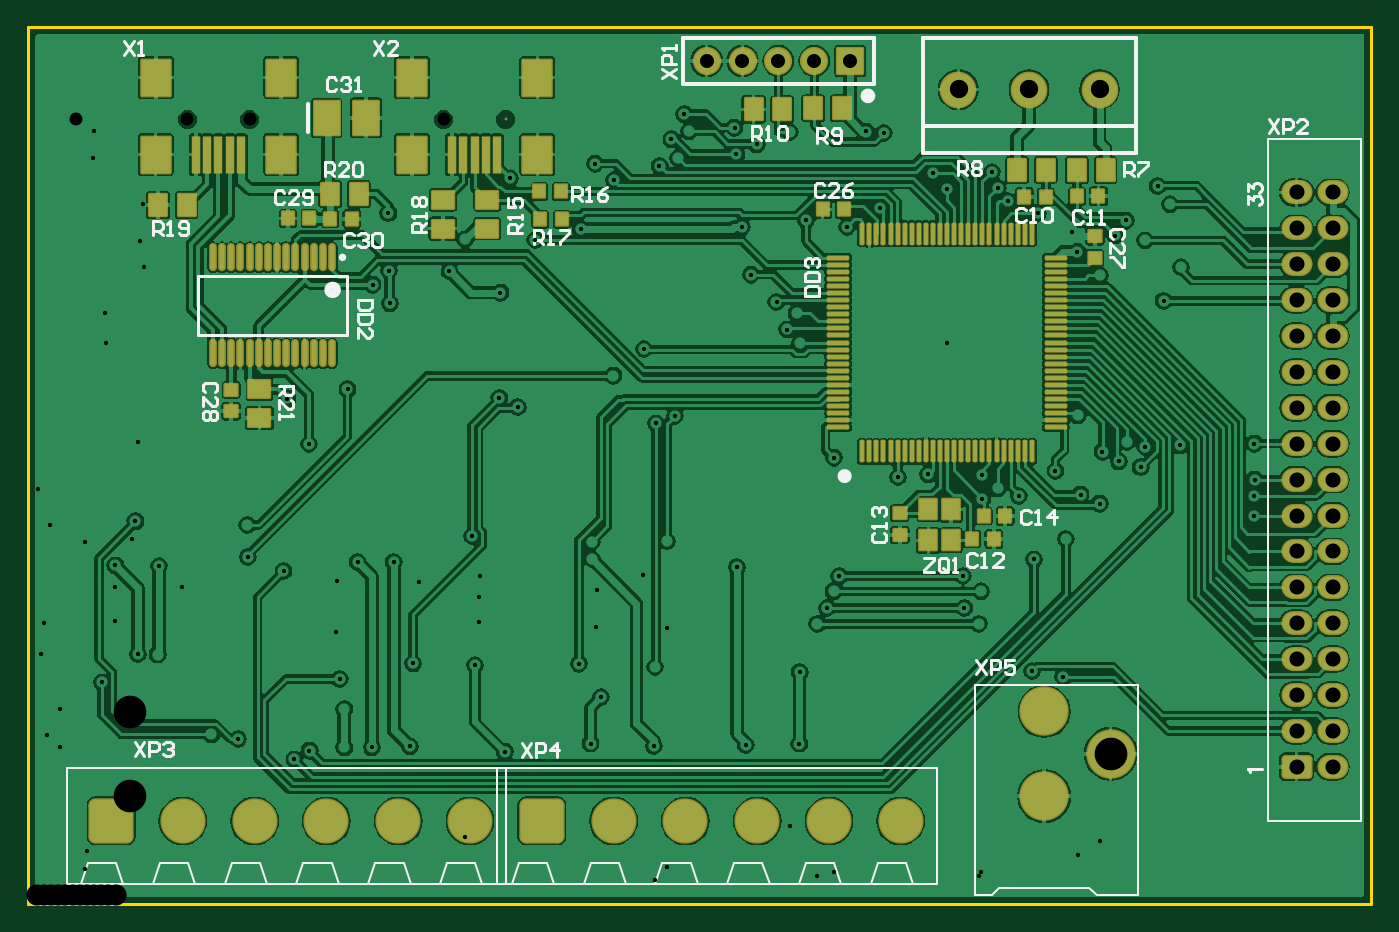
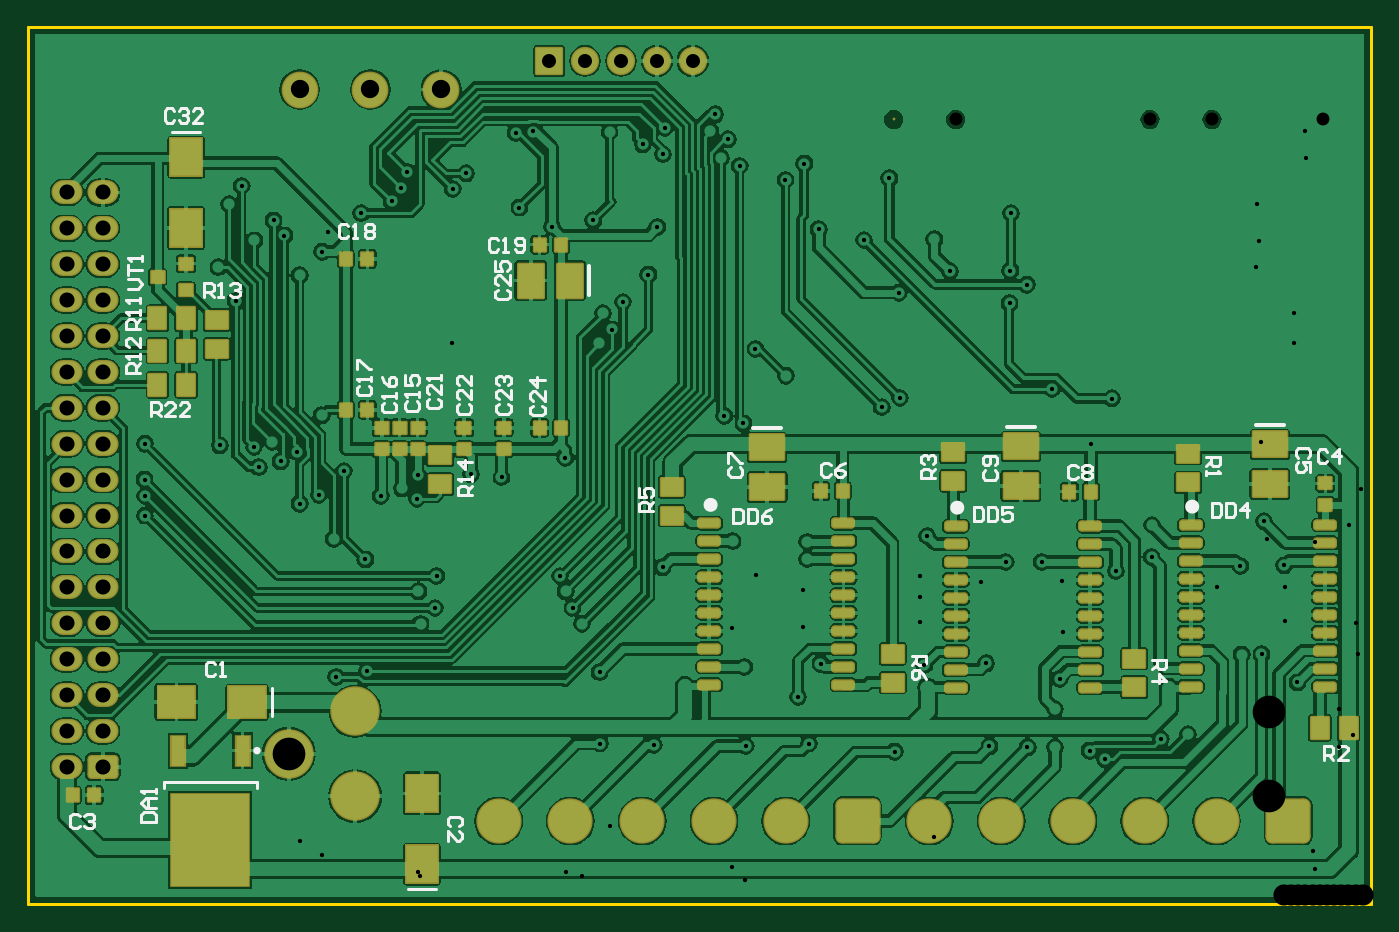
Circuit board: 9 layer files. Board 95.0 x 62.0 mm.
- outline: Board Cutout (Контур платы).GM1 (159 bytes)
- bottom_copper: Bottom Layer.GBL (135958 bytes)
- bottom_silk: Bottom Overlay.GBO (10542 bytes)
- bottom_mask: Bottom Solder Mask.GBS (8211 bytes)
- drill: Drills-NonPlated.TXT (125 bytes)
- drill: Drills-Plated.TXT (2386 bytes)
- top_copper: Top Layer.GTL (124658 bytes)
- top_silk: Top Overlay.GTO (12055 bytes)
- top_mask: Top Solder Mask.GTS (9701 bytes)

=== outline: Board Cutout (Контур платы).GM1 ===
G04 Layer_Color=16711935*
%FSLAX24Y24*%
%MOIN*%
G70*
G01*
G75*
%ADD44C,0.0079*%
D44*
X0Y0D02*
Y24409D01*
X37402D01*
Y0D02*
Y24409D01*
X0Y0D02*
X37402D01*
M02*

=== bottom_copper: Bottom Layer.GBL (135958 bytes, source omitted) ===
=== bottom_silk: Bottom Overlay.GBO (10542 bytes, source omitted) ===
=== bottom_mask: Bottom Solder Mask.GBS (8211 bytes, source withheld) ===
=== drill: Drills-NonPlated.TXT ===
M48
;Layer_Color=9474304
;FILE_FORMAT=2:3
INCH,LZ
;TYPE=NON_PLATED
T7F00S00C0.036
%
T07
X00443Y02185
X00616
X01157
X0133
M30

=== drill: Drills-Plated.TXT ===
M48
;Layer_Color=9474304
;FILE_FORMAT=2:3
INCH,LZ
;TYPE=PLATED
T1F00S00C0.012
T2F00S00C0.039
T3F00S00C0.042
T4F00S00C0.051
T5F00S00C0.059
T6F00S00C0.091
%
T01
X0051Y00471
X00585Y00459
X00741Y00402
X00783Y00426
X0088Y00435
X00957
X01063Y00438
X01327Y00423
X01566Y00446
X01595Y00576
X01742Y00439
X01998Y00442
X0088Y00542
X02148Y00446
X02149Y00645
X02198Y0078
X02224Y00824
X02243Y0087
X02259Y00912
X02244Y01242
X02422Y01188
X02507Y01196
X02656Y01195
X02657Y01128
X027Y01156
X02759Y01136
X02861Y01206
X02931Y01139
X02984Y01114
X02992Y01259
X03037Y01232
X0306Y01286
X03111Y01272
X03098Y01216
X03207Y01277
X03415Y01281
X03416Y01181
X03414Y01136
X03415Y01081
X0289Y01016
X02801Y00959
X02654Y0087
X02607Y00824
X02648Y0078
X02603Y00912
X02796Y00648
X02883Y00632
X02923Y0136
X02984Y0175
X02921Y01816
X02906Y01871
X03027Y01861
X03057Y01903
X0311Y01847
X0318Y01948
X03146Y01999
X0321Y01773
X03163Y01679
X02813Y01923
X02728Y01957
X02701Y01994
X02684Y02038
X02521Y02034
X02558Y01991
X02372Y01939
X02281Y01886
X02166Y01904
X0215Y01561
X02559Y01563
X02113Y01599
X0214Y01645
X02084Y01676
X02013Y01752
X01988Y01885
X01972Y02088
X02029Y02115
X01791Y02129
X0181Y02077
X01758Y02055
X01631Y02016
X01579Y02061
X01538Y01879
X01412Y01848
X01217Y0185
X01173Y01762
X01005Y01763
X00959Y01724
X01007Y01672
X01003Y01923
X01342Y02021
X01315Y01702
X01312Y01408
X01363Y01383
X0163Y0147
X01715Y01545
X01748Y01338
X01801Y01358
X01779Y0101
X01712Y00916
X01583Y00874
X0157Y0096
X0157Y01008
X01582Y00771
X01533Y00668
X01745Y0066
X01779Y00767
X01973Y00937
X01257Y00914
X01256Y00855
Y00784
X01244Y00664
X01072Y00669
X01087Y00897
X01018Y00952
X00917
X00861Y00899
X00858Y00757
X00867Y00626
X00711Y00926
X00611Y00966
X0061Y01055
X00781Y01281
X00721Y01407
X00889Y01433
X01236Y01024
X00428Y00882
X0043Y00781
X0036Y00694
X00305Y00695
X00241Y00788
Y00882
X00242Y00942
X00364Y00941
X00298Y01065
X00205Y00616
X0184Y02151
X01827Y02199
X01967Y02161
X02121Y0215
X02334Y02151
X02383Y02147
T02
X01889Y02347
X01989
X02089
X02189
X02289
T03
X03533Y00381
Y00481
X03633
Y00381
Y00581
X03533
Y00681
Y00781
Y00881
Y00981
Y01081
Y01181
Y01281
Y01381
Y01481
Y01581
Y01681
Y01781
Y01881
Y01981
X03633
Y01881
Y01781
Y01681
Y01581
Y01481
Y01381
Y01281
Y01181
Y01081
Y00981
Y00881
Y00781
Y00681
T04
X02591Y02268
X02787
X02984
T05
X0023Y0023
X0043
X0063
X0083
X0103
X0123
X0143Y0023
X0163
X0183
X0203
X0223
X0243
T06
X0283Y00299
Y00535
X03015Y00417
M30

=== top_copper: Top Layer.GTL (124658 bytes, source omitted) ===
=== top_silk: Top Overlay.GTO (12055 bytes, source omitted) ===
=== top_mask: Top Solder Mask.GTS (9701 bytes, source withheld) ===
